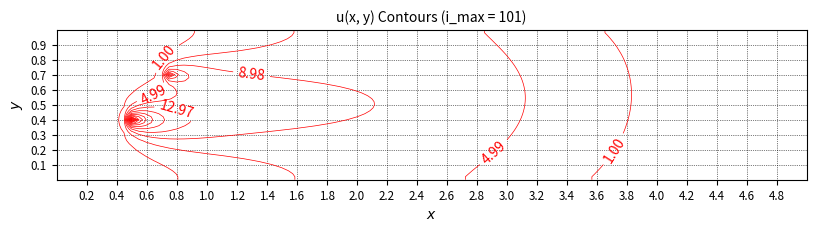

Python code for this plot:
import numpy as np
import matplotlib.pyplot as plt
from mpl_toolkits.mplot3d import Axes3D

"""
This version of convection-diffusion equation modifies the east and west coefficients in
the sweep functions.
"""


def q(x, y):
    if 0.28 <= x <= 0.31 and 0.28 <= y <= 0.31:
        return 100.0
    elif 0.48 <= x <= 0.51 and 0.48 <= y <= 0.51:
        return 50.0
    else:
        return 0.0


def coef_cartesian(hx, hy, k, dt):
    ec = k*dt/(hx*hx)
    wc = k*dt/(hx*hx)
    sc = k*dt/(hy*hy)
    nc = k*dt/(hy*hy)
    cc = 1.0 + 2.0*k*dt/(hx*hx) + 2.0*k*dt/(hy*hy)
    cc_m = 1.0
    return ec, wc, sc, nc, cc, cc_m


def q_array(x_max, y_max, hx, hy):
    x_nodes = np.arange(0, x_max+hx, hx)
    y_nodes = np.arange(0, y_max+hy, hy)
    q_a = np.zeros((len(y_nodes), len(x_nodes)), dtype='float')
    q_a[20, 10] = 100
    q_a[35, 15] = 50
    '''
    for i in range(len(x_nodes)):
        for j in range(len(y_nodes)):
            q_a[j, i] = q(x_nodes[i], y_nodes[j])
    '''
    return q_a


def set_ics(i_max, j_max, hx, hy):
    u_loc = np.zeros((j_max,i_max), dtype=float)
    for i in range(i_max):
        for j in range(j_max):
            u_loc[j, i] = 0.0*hx + 0.0*hy
    return u_loc


def set_bcs(i_max, j_max, hx, hy, u_loc):
    # at x=0 and x = c
    for j in range(j_max):
        u_loc[j, 0] = u_loc[j, 0]
        u_loc[j, i_max-1] = u_loc[j, i_max-2]
    # at y = 0 and y = d
    for i in range(i_max):
        u_loc[0, i] = u_loc[1, i]
        u_loc[j_max-1, i] = u_loc[j_max-2, i]
    return u_loc


def tridag(n_max, b_vec, d_vec, a_vec, f_vec):
    u_vec = np.zeros(n_max, dtype=float)
    for n in range(2, n_max-1):
        m = b_vec[n]/d_vec[n-1]
        d_vec[n] = d_vec[n]-m*a_vec[n-1]
        f_vec[n] = f_vec[n]-m*f_vec[n-1]
    u_vec[n_max-2] = f_vec[n_max-2]/d_vec[n_max-2]
    for n in range(n_max-3, 0, -1):
        u_vec[n] = (f_vec[n]-a_vec[n]*u_vec[n+1])/d_vec[n]
    return u_vec


def swphrz(u_m, u_p, scoef, ecoef, ncoef, wcoef, ccoef, ccoef_m, imax, jmax, q_a, hx, dt, v_vec):
    b_vec = np.zeros(jmax, dtype=float)
    d_vec = np.zeros(jmax, dtype=float)
    a_vec = np.zeros(jmax, dtype=float)
    f_vec = np.zeros(jmax, dtype=float)
    for i in range(1, imax-1):
        for j in range(1, jmax-1):
            b_vec[j] = -scoef
            d_vec[j] = ccoef
            a_vec[j] = -ncoef
            f_vec[j] = (ecoef - v_vec[j]*dt/(2*hx)) * u_p[j, i+1] \
                + (wcoef + v_vec[j]*dt/(2*hx)) * u_p[j, i-1] + ccoef_m * u_m[j, i] \
                + dt * q_a[j, i]
        f_vec[1] = f_vec[1] + scoef*u_p[0, i]
        f_vec[jmax-2] = f_vec[jmax-2] + ncoef*u_p[jmax-1, i]
        u_vec = tridag(jmax, b_vec, d_vec, a_vec, f_vec)
        u_p[1:jmax-1, i] = u_vec[1:jmax-1]
    return u_p


def swpvrt(u_m, u_p, scoef, ecoef, ncoef, wcoef, ccoef, ccoef_m, imax, jmax, q_a, hx, dt, v_vec):
    b_vec = np.zeros(imax, dtype=float)
    d_vec = np.zeros(imax, dtype=float)
    a_vec = np.zeros(imax, dtype=float)
    f_vec = np.zeros(imax, dtype=float)
    for j in range(1, jmax-1):
        for i in range(1, imax-1):
            b_vec[i] = -(wcoef + v_vec[j]*dt/(2*hx))
            d_vec[i] = ccoef
            a_vec[i] = -(ecoef - v_vec[j]*dt/(2*hx))
            f_vec[i] = ncoef * u_p[j+1, i] + scoef * u_p[j-1, i] + ccoef_m * u_m[j, i] \
                + dt * q_a[j, i]
        f_vec[1] = f_vec[1]+wcoef*u_p[j,0]
        f_vec[imax-2] = f_vec[imax-2]+ecoef*u_p[j, imax-1]
        u_vec = tridag(imax, b_vec, d_vec, a_vec, f_vec)
        u_p[j,1:imax-1] = u_vec[1:imax-1]
    return u_p


def v(jmax, hy, v_max):
    v_vec = np.zeros(jmax, dtype='float')
    for j in range(jmax):
        v_vec[j] = v_max
        # v_vec[j] = v_max * 4.0 * j * hy * (1.0 - j*hy)
        # v_vec[j] = 10*np.exp(-150*(j*hy - 0.5)**2)
    return v_vec


def conv(u, v_vec, hx, imax, jmax):
    c_a = np.zeros((jmax, imax), dtype='float')
    for j in range(1, jmax-1):
        for i in range(1, imax-1):
            c_a[j, i] = -v_vec[j] * (u[j, i+1] - u[j, i-1]) / (2*hx)
    return c_a


def plot_contours(u, x_max, y_max, i_max, j_max, v_max):
    hx = x_max/(i_max-1)
    hy = y_max/(j_max-1)
    x_tick_space = 0.2
    y_tick_space = 0.1
    x_nodes = np.arange(0, x_max+hx, hx)
    y_nodes = np.arange(0, y_max+hy, hy)
    x, y = np.meshgrid(x_nodes, y_nodes)
    ph = 10 * float(y_max)/float(x_max)   # plot height in inches
    pw = 10  # plot width in inches
    fig = plt.figure('Finite Difference Solution', figsize=(pw, ph), linewidth=0)
    x_0 = 0.15
    y_0 = 0.15
    width = 0.75
    height = 0.75
    fig.add_axes([x_0, y_0, width, height])
    u_levels = np.linspace(1.0, u.max(), 16)
    cs = plt.contour(x, y, u, levels=u_levels, colors='red', linewidths=0.5)
    plt.xticks(np.arange(x_tick_space, x_max, x_tick_space), fontsize='small')
    plt.yticks(np.arange(y_tick_space, y_max, y_tick_space), fontsize='small')
    plt.clabel(cs, inline=1, fmt='%1.2f')
    plt.title('u(x, y) Contours (i_max = ' + str(i_max) + ')', size=10)
    plt.xlabel('$x$', size=10)
    plt.ylabel('$y$', size=10)
    plt.grid(which='both', color='black', linestyle=':', linewidth='0.5')
    plot_file = 'u(x,y)_' + str(v_max) + '_' + str(i_max) + '.png'
    plt.savefig(plot_file, facecolor='w', edgecolor='w', orientation='portrait', format='png')
    plt.show()


def plot_3d(u, x_max, y_max, i_max, j_max, v_max):
    fig = plt.figure()
    ax = Axes3D(fig)
    hx = x_max/(i_max-1)
    hy = y_max/(j_max-1)
    # tick_space = min(0.05, 0.05)
    x_nodes = np.arange(0, x_max+hx, hx)
    y_nodes = np.arange(0, y_max+hy, hy)
    x, y = np.meshgrid(x_nodes, y_nodes)
    ax.plot_wireframe(x, y, u, rstride=1, cstride=1, color='black')
    # ax.plot_surface(x, y, u, rstride=1, cstride=1, cmap='jet')
    ax.contour(x, y, u, cmap='jet')
    plt.show()


def plot_surface(u, x_max, y_max, i_max, j_max, v_max):
    from matplotlib import cm
    hx = x_max / (i_max-1)
    hy = y_max / (j_max-1)
    # tick_space = min(0.05, 0.05)
    x_nodes = np.arange(0, x_max+hx, hx)
    y_nodes = np.arange(0, y_max+hy, hy)
    fig, ax = plt.subplots(figsize=(6, 6), subplot_kw={"projection": "3d"})
    x, y = np.meshgrid(x_nodes, y_nodes)
    ax.plot_surface(x, y, u, cmap=cm.Blues)
    ax.set_title('Pollution Surface')
    ax.set_xlabel('x')
    ax.set_ylabel('y')
    ax.set_zlim(u.min()-0.1, u.max()+0.1)
    ax.contour(x, y, u, cmap='jet')
    plt.show()


def main(time_steps):
    x_max = 5.0
    y_max = 1.0
    i_max = 101
    j_max = 51
    dt = 1.0
    k = 6.0 / 10000.
    v_max = 20.0 / 1000.
    hx = x_max/(i_max - 1)
    hy = y_max/(j_max - 1)
    q_a = q_array(x_max, y_max, hx, hy)
    v_vec = v(j_max, hy, v_max)
    ec, wc, sc, nc, cc, cc_m = coef_cartesian(hx, hy, k, dt)
    u_m = set_ics(i_max, j_max, hx, hy)
    u_m = set_bcs(i_max, j_max, hx, hy, u_m)
    u_i = u_m.copy()
    u_p = u_m.copy()
    max_iter = 10
    f_toler = 10**(-6)
    t_toler = 10**(-2)
    time_step = 1
    converge_t = False
    d_max_t = 10.0
    while time_step <= time_steps and not converge_t:
        f_iter = 0
        converge_f = False
        while (f_iter <= max_iter) and (not converge_f):
            if time_step % 2 == 0:
                u_p = swpvrt(u_m, u_p, sc, ec, nc, wc, cc, cc_m, i_max, j_max, q_a, hx, dt, v_vec)
            else:
                u_p = swphrz(u_m, u_p, sc, ec, nc, wc, cc, cc_m, i_max, j_max, q_a, hx, dt, v_vec)
            if np.amax(abs(u_p - u_i)) < f_toler:
                converge_f = True
            else:
                u_i = u_p.copy()
            f_iter += 1
        d_max_t = np.amax(abs(u_p - u_m)[:, i_max-2])
        i, j = np.unravel_index(abs(u_p - u_m).argmax(), u_p.shape)
        # print(i, j)
        # print(abs(u_p - u_m)[i, j])
        if 0.001 < d_max_t < t_toler:
            converge_t = True
            print(time_step, abs(u_p - u_m).max())
        else:
            u_p = set_bcs(i_max, j_max, hx, hy, u_p)
            u_i = u_p.copy()
            u_m = u_p.copy()
        time_step += 1
    print(str(converge_t), d_max_t)
    u_p = set_bcs(i_max, j_max, hx, hy, u_p)
    plot_contours(u_p, x_max, y_max, i_max, j_max, v_max)
    # plot_surface(u_p, x_max, y_max, i_max, j_max, v_max)


main(4000)
